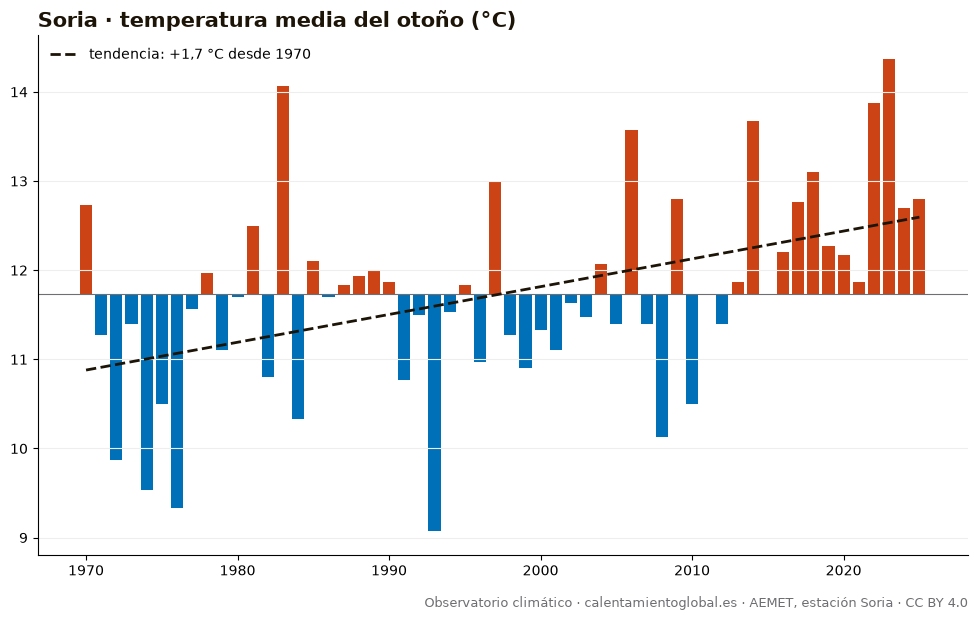

Values plotted in this chart, from the file beside it:
anio, temperatura_media_C_AEMET
1970, 12.73
1971, 11.27
1972, 9.87
1973, 11.4
1974, 9.53
1975, 10.5
1976, 9.33
1977, 11.57
1978, 11.97
1979, 11.1
1980, 11.7
1981, 12.5
1982, 10.8
1983, 14.07
1984, 10.33
1985, 12.1
1986, 11.7
1987, 11.83
1988, 11.93
1989, 12.0
1990, 11.87
1991, 10.77
1992, 11.5
1993, 9.07
1994, 11.53
1995, 11.83
1996, 10.97
1997, 13.0
1998, 11.27
1999, 10.9
2000, 11.33
2001, 11.1
2002, 11.63
2003, 11.47
2004, 12.07
2005, 11.4
2006, 13.57
2007, 11.4
2008, 10.13
2009, 12.8
2010, 10.5
2012, 11.4
2013, 11.87
2014, 13.67
2015, 11.73
2016, 12.2
2017, 12.77
2018, 13.1
2019, 12.27
2020, 12.17
2021, 11.87
2022, 13.87
2023, 14.37
2024, 12.7
2025, 12.8
